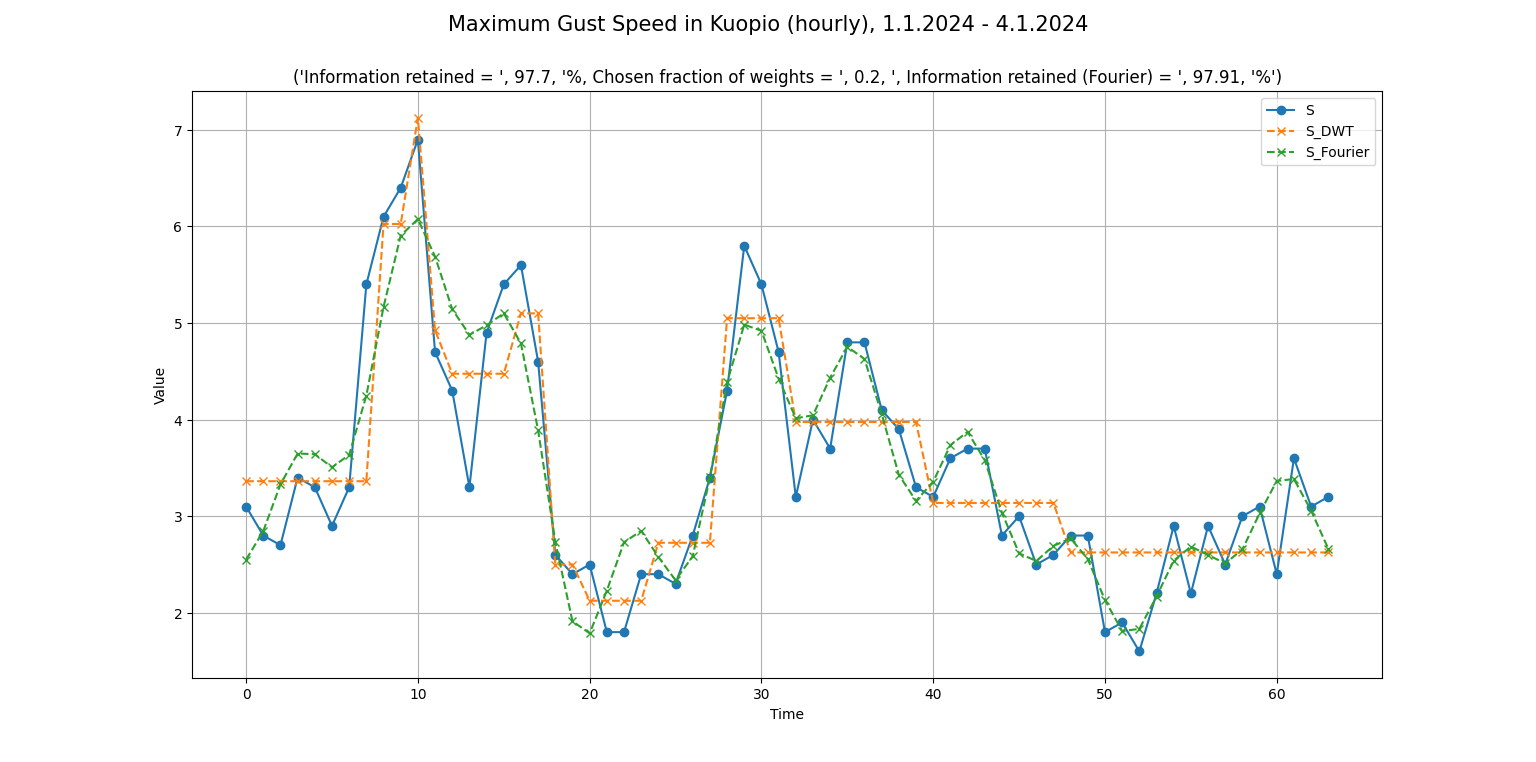

The table this chart was drawn from, first rows:
Observation station, Year, Month, Day, Time [Local time], Maximum gust speed [m/s]
Kuopio Savilahti, 2024, 1, 1, 00:00, 3.1
Kuopio Savilahti, 2024, 1, 1, 01:00, 2.8
Kuopio Savilahti, 2024, 1, 1, 02:00, 2.7
Kuopio Savilahti, 2024, 1, 1, 03:00, 3.4
Kuopio Savilahti, 2024, 1, 1, 04:00, 3.3
Kuopio Savilahti, 2024, 1, 1, 05:00, 2.9
Kuopio Savilahti, 2024, 1, 1, 06:00, 3.3
Kuopio Savilahti, 2024, 1, 1, 07:00, 5.4
Kuopio Savilahti, 2024, 1, 1, 08:00, 6.1
Kuopio Savilahti, 2024, 1, 1, 09:00, 6.4
Kuopio Savilahti, 2024, 1, 1, 10:00, 6.9
Kuopio Savilahti, 2024, 1, 1, 11:00, 4.7
Kuopio Savilahti, 2024, 1, 1, 12:00, 4.3
Kuopio Savilahti, 2024, 1, 1, 13:00, 3.3
Kuopio Savilahti, 2024, 1, 1, 14:00, 4.9
Kuopio Savilahti, 2024, 1, 1, 15:00, 5.4
Kuopio Savilahti, 2024, 1, 1, 16:00, 5.6
Kuopio Savilahti, 2024, 1, 1, 17:00, 4.6
Kuopio Savilahti, 2024, 1, 1, 18:00, 2.6
Kuopio Savilahti, 2024, 1, 1, 19:00, 2.4
Kuopio Savilahti, 2024, 1, 1, 20:00, 2.5
Kuopio Savilahti, 2024, 1, 1, 21:00, 1.8
Kuopio Savilahti, 2024, 1, 1, 22:00, 1.8
Kuopio Savilahti, 2024, 1, 1, 23:00, 2.4
Kuopio Savilahti, 2024, 1, 2, 00:00, 2.4
Kuopio Savilahti, 2024, 1, 2, 01:00, 2.3
Kuopio Savilahti, 2024, 1, 2, 02:00, 2.8
Kuopio Savilahti, 2024, 1, 2, 03:00, 3.4
Kuopio Savilahti, 2024, 1, 2, 04:00, 4.3
Kuopio Savilahti, 2024, 1, 2, 05:00, 5.8
Kuopio Savilahti, 2024, 1, 2, 06:00, 5.4
Kuopio Savilahti, 2024, 1, 2, 07:00, 4.7
Kuopio Savilahti, 2024, 1, 2, 08:00, 3.2
Kuopio Savilahti, 2024, 1, 2, 09:00, 4
Kuopio Savilahti, 2024, 1, 2, 10:00, 3.7
Kuopio Savilahti, 2024, 1, 2, 11:00, 4.8
Kuopio Savilahti, 2024, 1, 2, 12:00, 4.8
Kuopio Savilahti, 2024, 1, 2, 13:00, 4.1
Kuopio Savilahti, 2024, 1, 2, 14:00, 3.9
Kuopio Savilahti, 2024, 1, 2, 15:00, 3.3
Kuopio Savilahti, 2024, 1, 2, 16:00, 3.2
Kuopio Savilahti, 2024, 1, 2, 17:00, 3.6
Kuopio Savilahti, 2024, 1, 2, 18:00, 3.7
Kuopio Savilahti, 2024, 1, 2, 19:00, 3.7
Kuopio Savilahti, 2024, 1, 2, 20:00, 2.8
Kuopio Savilahti, 2024, 1, 2, 21:00, 3
Kuopio Savilahti, 2024, 1, 2, 22:00, 2.5
Kuopio Savilahti, 2024, 1, 2, 23:00, 2.6
Kuopio Savilahti, 2024, 1, 3, 00:00, 2.8
Kuopio Savilahti, 2024, 1, 3, 01:00, 2.8
Kuopio Savilahti, 2024, 1, 3, 02:00, 1.8
Kuopio Savilahti, 2024, 1, 3, 03:00, 1.9
Kuopio Savilahti, 2024, 1, 3, 04:00, 1.6
Kuopio Savilahti, 2024, 1, 3, 05:00, 2.2
Kuopio Savilahti, 2024, 1, 3, 06:00, 2.9
Kuopio Savilahti, 2024, 1, 3, 07:00, 2.2
Kuopio Savilahti, 2024, 1, 3, 08:00, 2.9
Kuopio Savilahti, 2024, 1, 3, 09:00, 2.5
Kuopio Savilahti, 2024, 1, 3, 10:00, 3
Kuopio Savilahti, 2024, 1, 3, 11:00, 3.1
... 36 more rows
